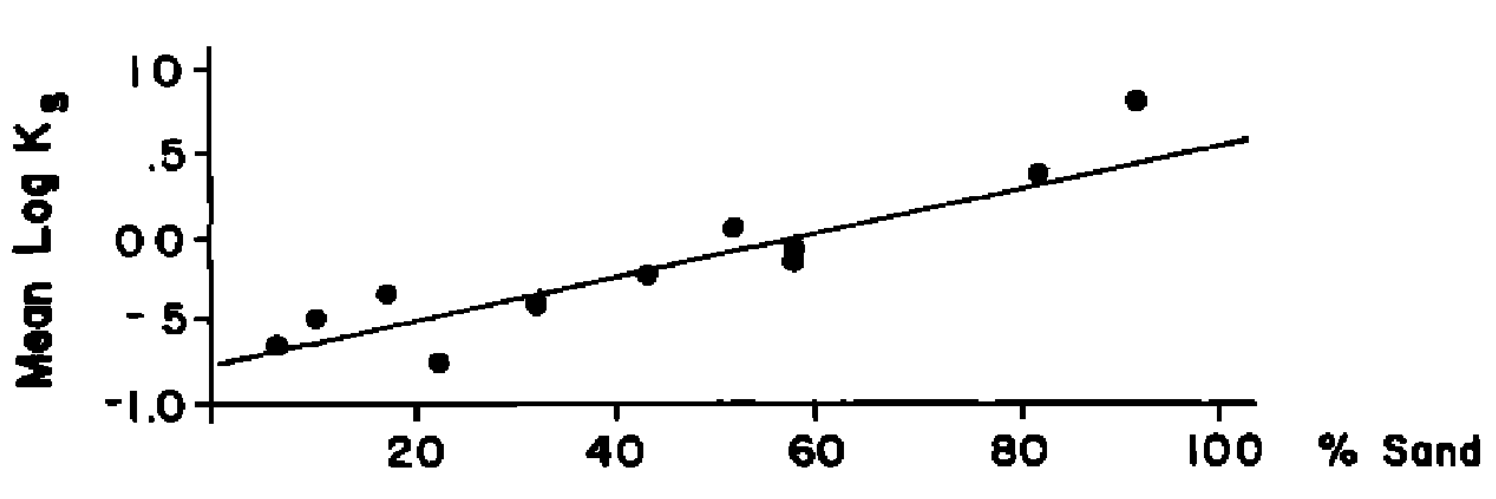

Data behind this chart, as committed beside it:
6, 390; -0, 649
10, 298; -0, 492
17, 308; -0, 346
22, 519; -0, 753
32, 196; -0, 402
43, 176; -0, 226
51, 737; 0, 058
57, 816; -0, 069
57, 692; -0, 144
82, 010; 0, 387
91, 749; 0, 817
